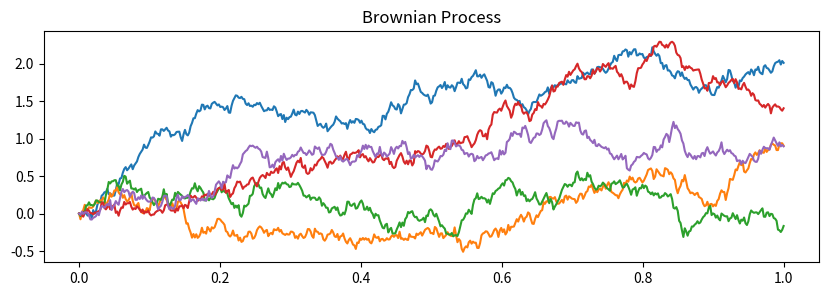
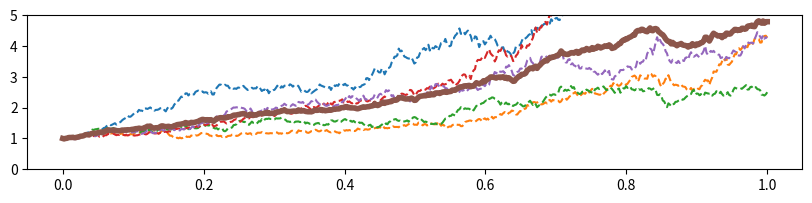
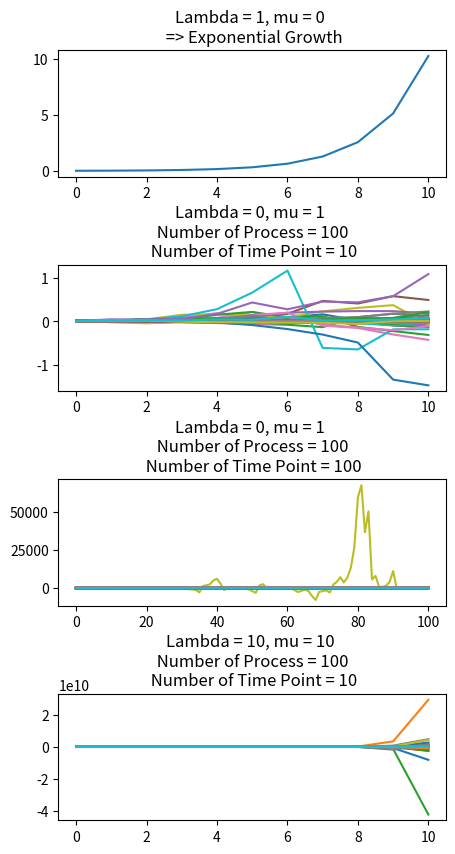
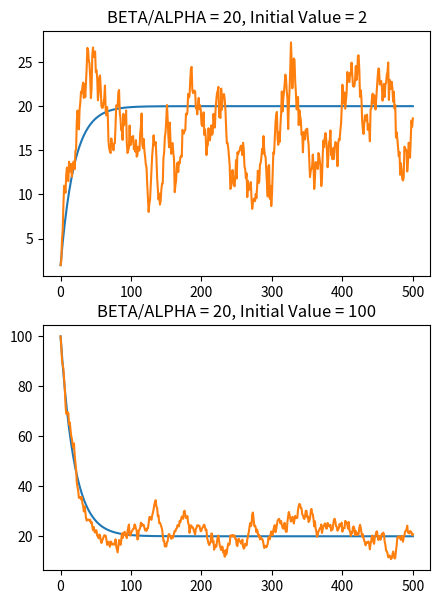

Generate these figures, in order, with matplotlib:

# coding: utf-8

# In[1]:

import numpy as np
import matplotlib.pyplot as plt
get_ipython().magic('matplotlib inline')


# # Brownian Motion (Standard Wiener Process)

# The formal definition of Brownian Motion is
# $$dx = 0*dt + dW $$
# 
# where W(t) is a standard Wiener process, such that
# 
# $$ W(t) - W(s) = \sqrt{t-s} * N(0, 1)$$
# 
# where N(0, 1) denotes a normally distributed random variable with zero men and unit variance.
# 
# By applying Euler-Maruyama method, the Brownian Motion could be viewed as an iterated sum of independent identical normal random variables. 
# 

# First, I simulated several Brownian Motion with specified number of time points. Then, the simulated processes are ploted with different colors.

# In[2]:

# set parameters
T = 1                     ## the total time simulated
N = 500                   ## the number of time points within time = 0 ~ T
dt = T/N                  ## the length of dt
t = np.linspace(0, T, N)  ## time points
sampleNum = 5            ## number of brownian process simulated

# create iid standard normal random variables multiplied by squared root of dt
dW = dt**0.5 * np.random.multivariate_normal([0] * N, np.identity(N), sampleNum)

# simulate brownian process
W = np.array([ [sum(process[0:idx]) for idx in range(N)] for process in dW ])

# Plot the Brownian Process
fig, ax = plt.subplots(1, 1, figsize=(10,3))
ax.plot(t, W.T)
ax.set_title("Brownian Process")


# # Function of the process

# [redacted]
# $$ u(W(t)) = exp(t + \frac{1}{2} * W(t)) $$
# where W(t) is a standard Wiener process. The solution (solid thick line) could be obtained by calculate the means of several simulated process (thin dashed line)

# In[3]:

# calculate the function of each simulated process
uW = np.e**(t + 0.5 * W)

# mean of brownian Process
umean = np.mean(uW, axis = 0)

# plot the process and mean
fig, ax = plt.subplots(1, 1, figsize = (10, 2))
ax.plot(t, uW.T,    linestyle = '--')
ax.plot(t, umean.T, linestyle = '-', linewidth = 4)
ax.set_ylim(0, 5)


# #  Stochastic Version of a Linear ODE

# The Euler-Maryama method is a quick, powerful ideas on simulated a ODE with noise.  
# The example ODE here has the form:
# $$ dx = f(x)dt + g(x)dW $$
# 
# $$ f(x) = λx $$
# 
# $$ g(x) = µx $$
# The λ and µ are both constants.

# In[4]:

# define functions and function that simulated stochastic version of ODE
def f(x, lambdaNum):
    return lambdaNum * x

def g(x, mu):
    return mu * x

def process(x_0 = 0, iterations = 10, sampleNum = 1, dt = 0.01, lambdaNum = 0, mu = 0):
    # initialization
    X = []
    N = iterations
    
    # solve ODE
    for dummyNum in range(sampleNum):
        # initial value of each simulation
        x = [x_0]
        
        # each simulation of stochastic ODE
        for idx in range(N):
            dw = dt**0.5 * float(np.random.standard_normal(1))
            x.append( x[idx] + f(x[idx], lambdaNum) * dt + g(x[idx], mu) * dw)
        
        # add each simulation to a list
        X.append(x)
    
    return np.array(X)


# In[17]:

# set parameters
x_0 = 0.01        ## initial value of x
N = 500           ## number of simulated process
dt = 1
iterations = 100

# simulate the solution
## no noise (set mu = 0)
N = 1
iterations = 10
result01 = process(x_0=x_0, sampleNum=N, iterations=iterations, dt=dt, lambdaNum=1, mu=0)

## only noise (set lambda = 0)
N = 100
iterations = 10
result02 = process(x_0=x_0, sampleNum=N, iterations=iterations, dt=dt, lambdaNum=0, mu=1)

## only noise (set lambda = 0)
N = 100
iterations = 100
result03 = process(x_0=x_0, sampleNum=N, iterations=iterations, dt=dt, lambdaNum=0, mu=1)

## Lambda != 0 and mu != 0
N = 100
iterations = 10
result04 = process(x_0=x_0, sampleNum=N, iterations=iterations, dt=dt, lambdaNum=10, mu=10)

# plot the result
fig, ax = plt.subplots(4, 1, figsize = (5, 10))
plt.subplots_adjust(hspace = 0.7)
ax[0].plot(result01.T)
ax[0].set_title("Lambda = 1, mu = 0 \n => Exponential Growth")
ax[1].plot(result02.T)
ax[1].set_title("Lambda = 0, mu = 1 \n Number of Process = 100 \n Number of Time Point = 10")
ax[2].plot(result03.T)
ax[2].set_title("Lambda = 0, mu = 1 \n Number of Process = 100 \n Number of Time Point = 100")
ax[3].plot(result04.T)
ax[3].set_title("Lambda = 10, mu = 10 \n Number of Process = 100 \n Number of Time Point = 10")


# In the second picture, where mu = 1 and lambda = 0, the noise in next data point is proportion to the value of the last step. Therefore, the process spread seems to spread in the short iterations. However, when the time point increase, the mean of the process is zero, since the kernel of the noise is a normal random variable with mean equals to zero. Interestingly, there are some simulated processes rise and decrease dramatically, but eventually converge back to zero.

# #  Stochastic Version of a Gene Expression ODE

# The ODE of the gene expression is
# $$ \frac{dx}{dt} = \beta - \alpha*x $$
# 
# By adding the noise, the Langevin equation of the gene expression becomes
# $$ dx = (\beta - \alpha*x) * dt + \sqrt{\beta*dt} * N(0, 1) + \sqrt{\alpha*x*dt} * N(0, 1)$$

# In[6]:

def geneExp1(x_0=0, beta=0, alpha=0, iterations=10, sampleNum = 1, dt = 0.01):
    # initialization
    X = []
    N = iterations
    
    for dummyNum in range(sampleNum):
        # initial value of each simulation
        x = [x_0]
        
        # simulation
        for idx in range(N):
            dx = (beta - alpha * x[idx]) * dt
            x.append( x[idx] + dx )
            
        # add each simulation to a list
        X.append(x)
    
    return np.array(X)    
        
def geneExp2(x_0=0, beta=0, alpha=0, iterations=10, sampleNum = 1, dt = 0.01):
    # initialization
    X = []
    N = iterations
    
    for dummyNum in range(sampleNum):
        # initial value of each simulation
        x = [x_0]
        
        # simulation
        for idx in range(N):
            dx = (beta - alpha * x[idx]) * dt 
            dx += (beta * dt)**0.5 * float(np.random.standard_normal(1))
            dx += (alpha * x[idx] * dt)**0.5 * float(np.random.standard_normal(1))
            x.append( x[idx] + dx )
            
        # add each simulation to a list
        X.append(x)
    
    return np.array(X)


# By setting the initial value smaller than the ratio BETA/ALPHA, we could observe how the gene expression level rise to the steady state. On the other hand, when the inital value is set larger than the ratio BETA/ALPHA, we could observe how the protein level decay to the steady state.

# In[7]:

# set parameters
BETA = 100
ALPHA = 5
dt = 0.01
iterations = 500
sampleNum = 1

# simulation gene expression
x_0 = 2
resGeneExp01 = geneExp1(x_0=x_0, beta=BETA, alpha=ALPHA, iterations=iterations, sampleNum=1, dt=dt)
resGeneExp02 = geneExp2(x_0=x_0, beta=BETA, alpha=ALPHA, iterations=iterations, sampleNum=sampleNum, dt=dt)

x_0 = 100
resGeneExp11 = geneExp1(x_0=x_0, beta=BETA, alpha=ALPHA, iterations=iterations, sampleNum=1, dt=dt)
resGeneExp12 = geneExp2(x_0=x_0, beta=BETA, alpha=ALPHA, iterations=iterations, sampleNum=sampleNum, dt=dt)

# plot the simulation
fig, ax = plt.subplots(2, 1, figsize=(5, 7))
ax[0].plot(resGeneExp01.T)
ax[0].plot(resGeneExp02.T)
ax[0].set_title("BETA/ALPHA = 20, Initial Value = 2")
ax[1].plot(resGeneExp11.T)
ax[1].plot(resGeneExp12.T)
ax[1].set_title("BETA/ALPHA = 20, Initial Value = 100")


# Note that in the plot above, the blue line represents the deterministic ODE of gene expression, and the green line is the stochastic version of the gene expression.
